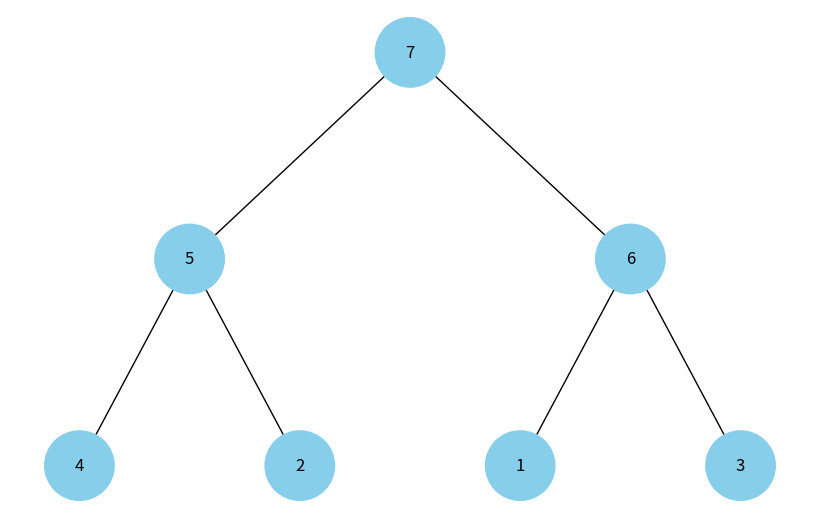

Reproduce this figure in Python.
import uuid
import networkx as nx
import matplotlib.pyplot as plt

class Node:
    def __init__(self, key, color="skyblue"):
        self.left = None
        self.right = None
        self.val = key
        self.color = color
        self.id = str(uuid.uuid4())

def add_edges(graph, node, pos, x=0, y=0, layer=1):
    if node is not None:
        graph.add_node(node.id, color=node.color, label=node.val)
        if node.left:
            graph.add_edge(node.id, node.left.id)
            l = x - 1 / 2 ** layer
            pos[node.left.id] = (l, y - 1)
            l = add_edges(graph, node.left, pos, x=l, y=y - 1, layer=layer + 1)
        if node.right:
            graph.add_edge(node.id, node.right.id)
            r = x + 1 / 2 ** layer
            pos[node.right.id] = (r, y - 1)
            r = add_edges(graph, node.right, pos, x=r, y=y - 1, layer=layer + 1)
    return graph

def draw_heap(heap_root):
    heap = nx.DiGraph()
    pos = {heap_root.id: (0, 0)}
    heap = add_edges(heap, heap_root, pos)

    colors = [node[1]['color'] for node in heap.nodes(data=True)]
    labels = {node[0]: node[1]['label'] for node in heap.nodes(data=True)}

    plt.figure(figsize=(8, 5))
    nx.draw(heap, pos=pos, labels=labels, arrows=False, node_size=2500, node_color=colors)
    plt.show()

def build_heap(heap_array):
    if not heap_array:
        return None

    def heapify(heap, idx):
        left = 2 * idx + 1
        right = 2 * idx + 2
        largest = idx

        if left < len(heap) and heap[left].val > heap[largest].val:
            largest = left

        if right < len(heap) and heap[right].val > heap[largest].val:
            largest = right

        if largest != idx:
            heap[idx], heap[largest] = heap[largest], heap[idx]
            heapify(heap, largest)

    heap = [Node(val) for val in heap_array]
    for i in range(len(heap) // 2 - 1, -1, -1):
        heapify(heap, i)

    root = heap[0]
    for i in range(len(heap)):
        left_idx = 2 * i + 1
        right_idx = 2 * i + 2

        if left_idx < len(heap):
            heap[i].left = heap[left_idx]
        if right_idx < len(heap):
            heap[i].right = heap[right_idx]

    return root

heap_array = [1, 2, 3, 4, 5, 6, 7]
heap_tree_root = build_heap(heap_array)
draw_heap(heap_tree_root)
